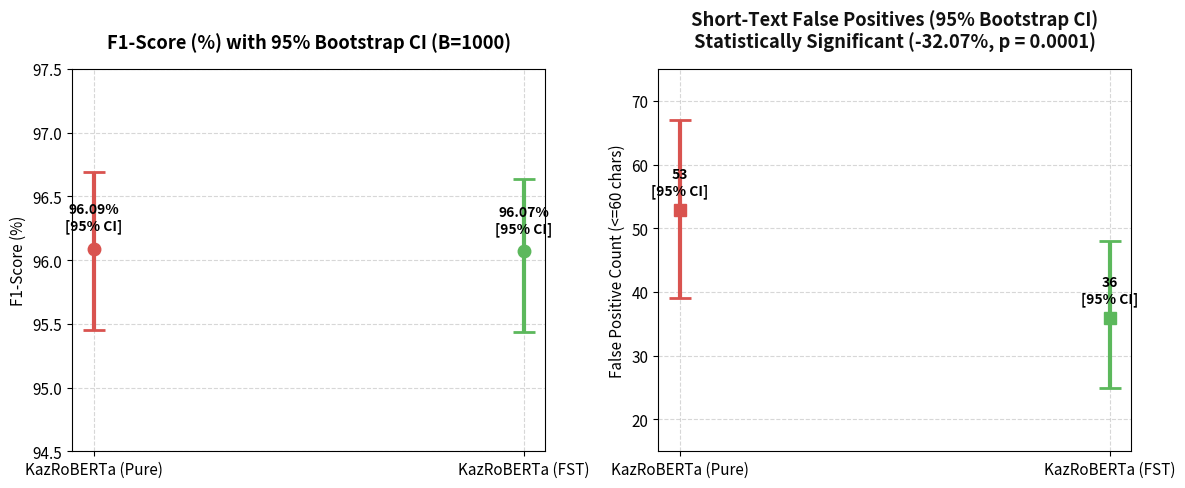

Source code (Python):
import os
import matplotlib.pyplot as plt

plt.rcParams.update({'font.size': 11, 'figure.dpi': 300, 'font.family': 'sans-serif'})

fig, (ax1, ax2) = plt.subplots(1, 2, figsize=(12, 5))

# Data for 1,000 Bootstrap 95% Confidence Intervals
models = ['KazRoBERTa (Pure)', 'KazRoBERTa (FST)']

# Subplot 1: F1-Score (%) with 95% CI error bars
f1_means = [96.09, 96.07]
f1_lows = [96.09 - 95.45, 96.07 - 95.44]
f1_highs = [96.69 - 96.09, 96.64 - 96.07]

colors = ['#d9534f', '#5cb85c']

ax1.grid(True, linestyle='--', alpha=0.5)
for i in range(2):
    ax1.errorbar(models[i], f1_means[i], yerr=[[f1_lows[i]], [f1_highs[i]]],
                 fmt='o', color=colors[i], ecolor=colors[i], elinewidth=3, capsize=8, capthick=2, markersize=9)
    ax1.annotate(f"{f1_means[i]:.2f}%\n[95% CI]", (i, f1_means[i] + 0.15), ha='center', fontweight='bold', fontsize=10)

ax1.set_title("F1-Score (%) with 95% Bootstrap CI (B=1000)", pad=15, fontweight='bold')
ax1.set_ylabel("F1-Score (%)")
ax1.set_ylim(94.5, 97.5)

# Subplot 2: Short-Text False Positives with 95% CI error bars
fp_means = [52.88, 35.91]
fp_lows = [52.88 - 39.00, 35.91 - 25.00]
fp_highs = [67.00 - 52.88, 48.00 - 35.91]

ax2.grid(True, linestyle='--', alpha=0.5)
for i in range(2):
    ax2.errorbar(models[i], fp_means[i], yerr=[[fp_lows[i]], [fp_highs[i]]],
                 fmt='s', color=colors[i], ecolor=colors[i], elinewidth=3, capsize=8, capthick=2, markersize=9)
    ax2.annotate(f"{int(round(fp_means[i]))}\n[95% CI]", (i, fp_means[i] + 2.5), ha='center', fontweight='bold', fontsize=10)

ax2.set_title("Short-Text False Positives (95% Bootstrap CI)\nStatistically Significant (-32.07%, p = 0.0001)", pad=15, fontweight='bold', color='#111111')
ax2.set_ylabel("False Positive Count (<=60 chars)")
ax2.set_ylim(15, 75)

plt.tight_layout()
os.makedirs("data", exist_ok=True)
out_img = os.path.join("data", "chart_bootstrap_confidence_intervals.png")
plt.savefig(out_img, bbox_inches='tight', dpi=300)
print(f"Successfully generated Bootstrap CI plot at: {out_img}")
